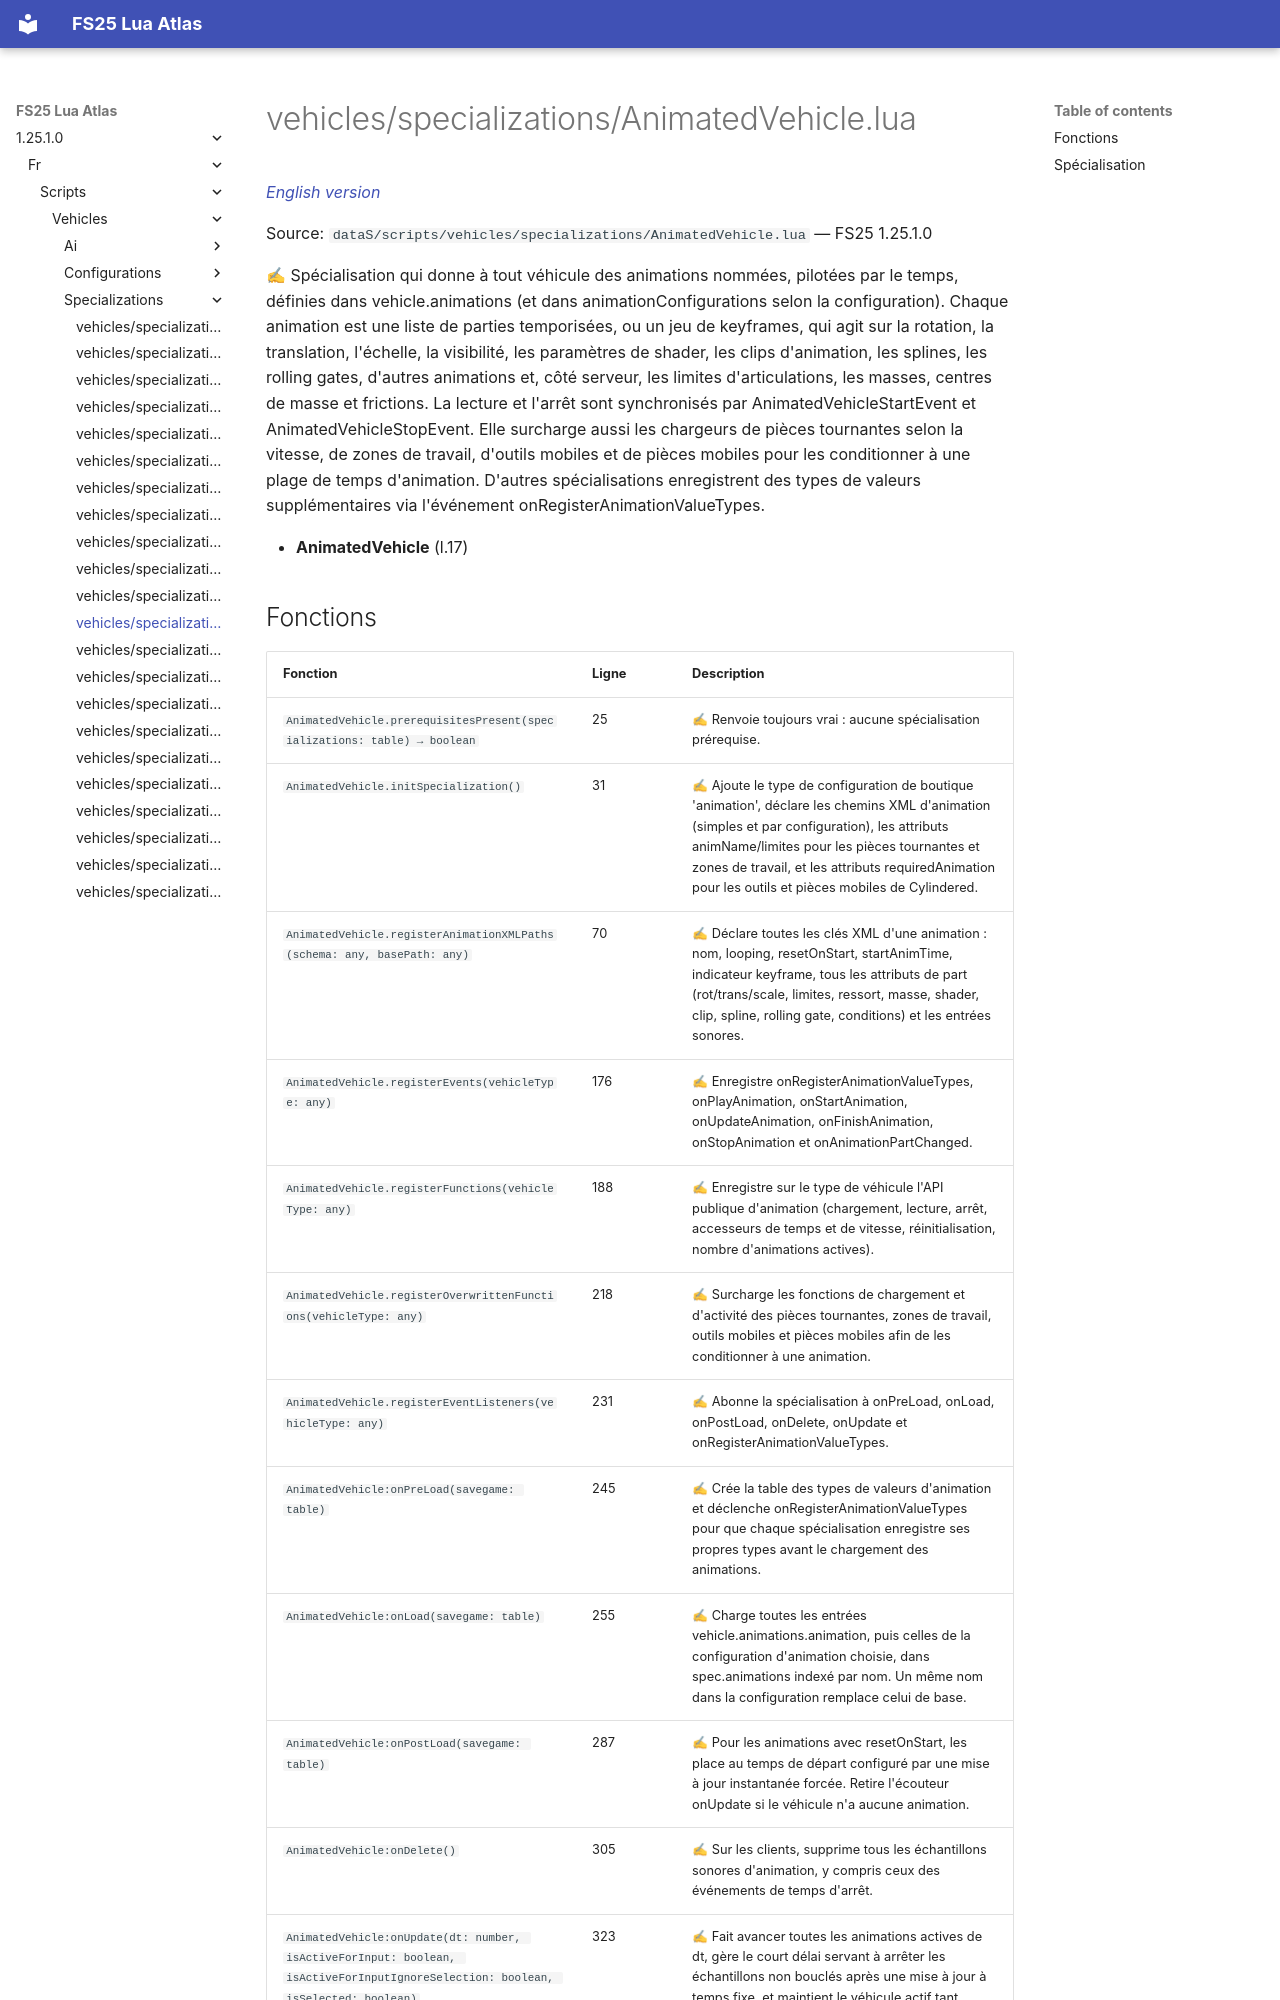

repository: Tim0219800/fs25-lua-atlas · page: 1.25.1.0/fr/scripts/vehicles/specializations/AnimatedVehicle.html · generator: mkdocs

# vehicles/specializations/AnimatedVehicle.lua

*[English version](../../../../scripts/vehicles/specializations/AnimatedVehicle.md)*

Source: `dataS/scripts/vehicles/specializations/AnimatedVehicle.lua` — FS25 1.25.1.0

✍ Spécialisation qui donne à tout véhicule des animations nommées, pilotées par le temps, définies dans vehicle.animations (et dans animationConfigurations selon la configuration). Chaque animation est une liste de parties temporisées, ou un jeu de keyframes, qui agit sur la rotation, la translation, l'échelle, la visibilité, les paramètres de shader, les clips d'animation, les splines, les rolling gates, d'autres animations et, côté serveur, les limites d'articulations, les masses, centres de masse et frictions. La lecture et l'arrêt sont synchronisés par AnimatedVehicleStartEvent et AnimatedVehicleStopEvent. Elle surcharge aussi les chargeurs de pièces tournantes selon la vitesse, de zones de travail, d'outils mobiles et de pièces mobiles pour les conditionner à une plage de temps d'animation. D'autres spécialisations enregistrent des types de valeurs supplémentaires via l'événement onRegisterAnimationValueTypes.

- **AnimatedVehicle** (l.17)
